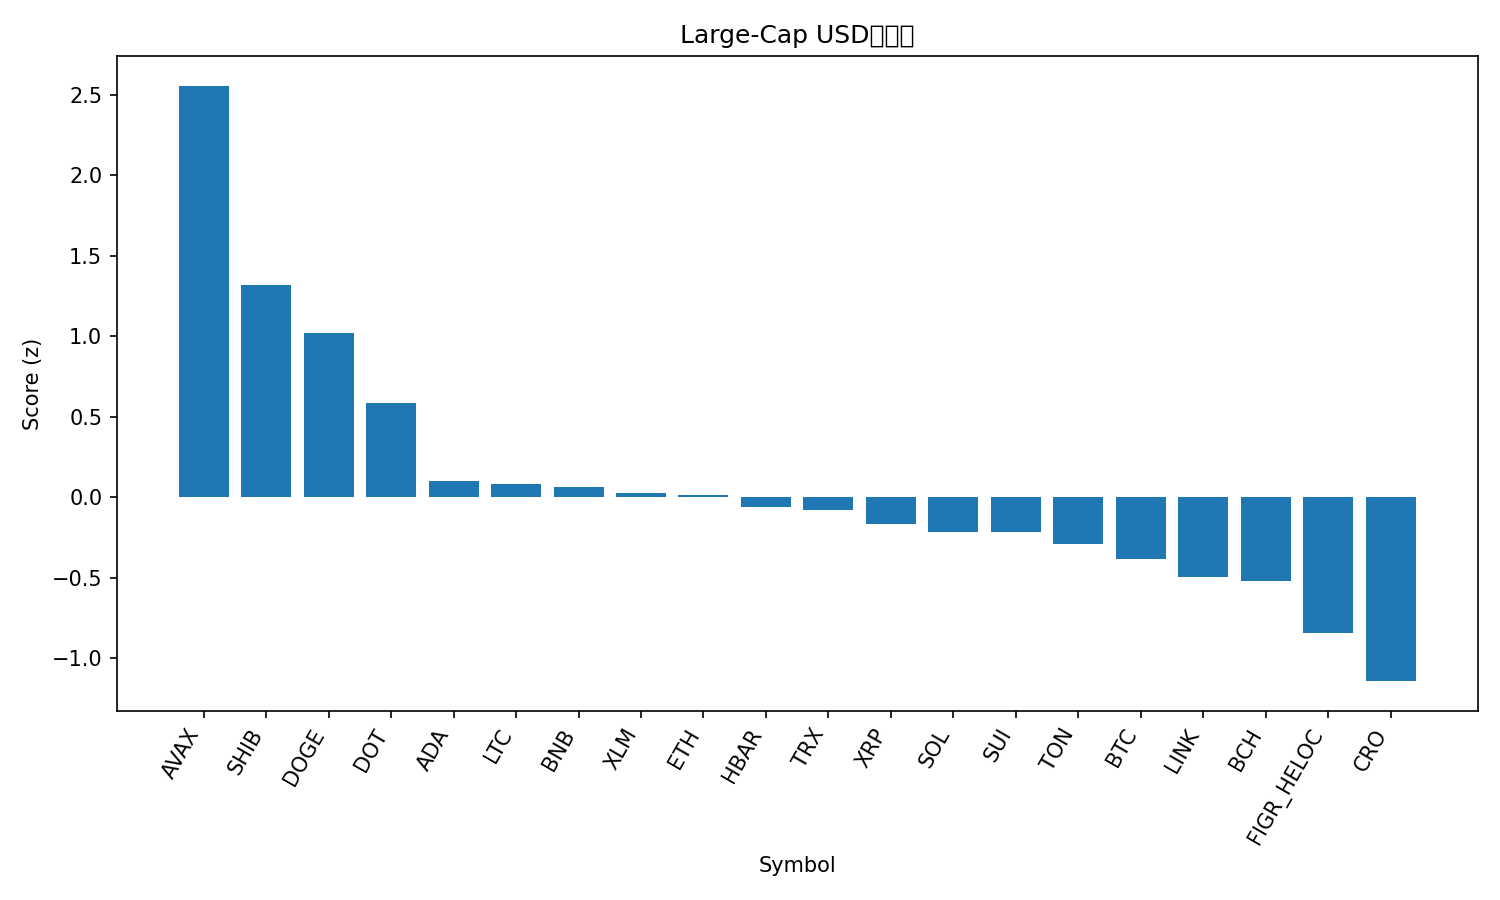

Data behind this chart, as committed beside it:
rank, name, symbol, price, pct_1h, pct_24h, pct_7d, pct_1h_vs_btc, pct_24h_vs_btc, pct_7d_vs_btc, market_cap_rank, market_cap, volume_usd, score
1, Avalanche, AVAX, 31.15, 1.513, 8.093, 27.63, 1.593, 7.89, 23.37, 19, 13144645997, 1260769856, 2.558
2, Shiba Inu, SHIB, 1.417e-05, 0.7407, 6.113, 14.46, 0.8208, 5.91, 10.2, 29, 8330853993, 408539191, 1.322
3, Dogecoin, DOGE, 0.2816, -0.2674, 7.221, 30.25, -0.1872, 7.018, 26, 8, 42580463211, 5066176619, 1.023
4, Polkadot, DOT, 4.4, 0.27, 3.887, 13.35, 0.3501, 3.684, 9.097, 34, 6692050498, 307839065, 0.5884
5, Cardano, ADA, 0.9262, -0.02217, 2.531, 11.14, 0.05796, 2.328, 6.877, 10, 33818421256, 1549351523, 0.1027
6, Litecoin, LTC, 118.2, 0.2118, 2.011, 5.329, 0.2919, 1.808, 1.07, 26, 9015094739, 608980100, 0.08473
7, BNB, BNB, 927.2, 0.1034, 2.041, 8.031, 0.1835, 1.838, 3.772, 6, 129057493931, 1519344336, 0.06427
8, Stellar, XLM, 0.405, -0.09003, 2.193, 12.42, -0.009903, 1.99, 8.158, 20, 12886028173, 258914136, 0.02613
9, Ethereum, ETH, 4723, -0.4744, 4.423, 9.61, -0.3943, 4.22, 5.352, 2, 570175031651, 39811680786, 0.01126
10, Hedera, HBAR, 0.2461, 0.02515, 0.8191, 12.86, 0.1053, 0.6161, 8.603, 25, 10424030758, 270216005, -0.06255
11, TRON, TRX, 0.3537, 0.0739, 1.415, 6.67, 0.154, 1.212, 2.412, 11, 33482652983, 653723690, -0.08279
12, XRP, XRP, 3.11, -0.176, 1.631, 10.25, -0.09586, 1.428, 5.995, 3, 185478232137, 6021495796, -0.1648
13, Solana, SOL, 242.1, -0.4685, 1.443, 19.05, -0.3883, 1.24, 14.8, 5, 131467035997, 11355280678, -0.2165
14, Sui, SUI, 3.72, -0.1669, 1.371, 9.701, -0.08673, 1.168, 5.443, 18, 13286152887, 1187211525, -0.2167
15, Toncoin, TON, 3.23, -0.01405, 0.8163, 4.7, 0.06607, 0.6133, 0.4416, 30, 8290723737, 185167076, -0.2884
16, Bitcoin, BTC, 115801, -0.08012, 0.203, 4.258, 0.0, 0.0, 0.0, 1, 2307828210039, 46298096849, -0.3848
17, Chainlink, LINK, 25.07, -0.6049, 1.602, 11.83, -0.5248, 1.399, 7.571, 13, 16997044527, 1121248636, -0.4982
18, Bitcoin Cash, BCH, 601.7, -0.148, 1.045, -1.77, -0.06791, 0.8417, -6.028, 23, 11989332164, 385984376, -0.5198
19, Figure Heloc, FIGR_HELOC, 1.011, -0.004164, -2.466, 0.6751, 0.07596, -2.669, -3.583, 22, 12517799289, 29392528, -0.8415
20, Cronos, CRO, 0.2518, -0.2336, -1.941, -7.203, -0.1535, -2.144, -11.46, 28, 8477768328, 59477591, -1.144
21, Hyperliquid, HYPE, 55.06, -0.938, -3.66, 16.22, -0.8579, -3.863, 11.97, 15, 14909161419, 640605835, -1.419
